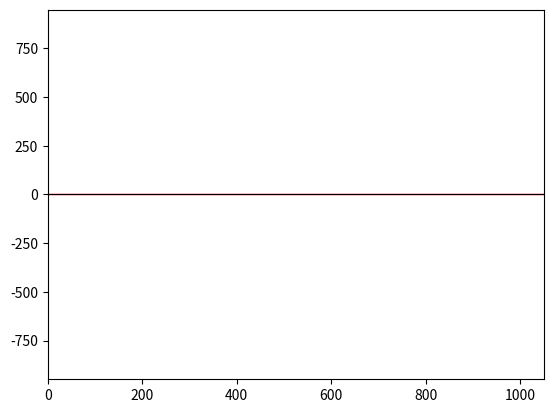

Source code (Python):
import matplotlib.pyplot as plt
import matplotlib.animation as anim
import random
import math

N=10
S=1000
y0=0

xs=[[0] for _ in range(N)]
ys=[[y0] for _ in range(N)]
E=0
done=0

sigma=10
mu=0

def StochasticProcess(i):
    global xs,ys,sigma,mu,done
    if len(xs[i]) >= S:
        return
    xs[i].append(xs[i][-1]+1)
    ys[i].append(ys[i][-1]+random.gauss(mu,sigma))
    if len(xs[i]) == S:
        done += 1

fig,ax = plt.subplots()
lines = [ax.plot([],[], linewidth=0.4)[0] for _ in range(N)]
expected_value = ax.axhline(E, color='red', linewidth=1)

def update(frame):
    for i in range(N):
        StochasticProcess(i)
        lines[i].set_data(xs[i],ys[i])
    E = sum(ys[i][-1] for i in range(N))/N
    expected_value.set_ydata([E,E])
    if done == N:
        print(E)
        ani.event_source.stop()
    return lines + [expected_value]

ax.set_xlim(0, S+0.05*S)
spread = 3 * math.sqrt(S * (sigma**2 + mu**2))
ax.set_ylim(y0 + S*mu - spread, y0 + S*mu + spread)
ax.axhline(0, color='black', linewidth=0.8)

ani = anim.FuncAnimation(fig, update, interval=5, cache_frame_data=False)
plt.show()
